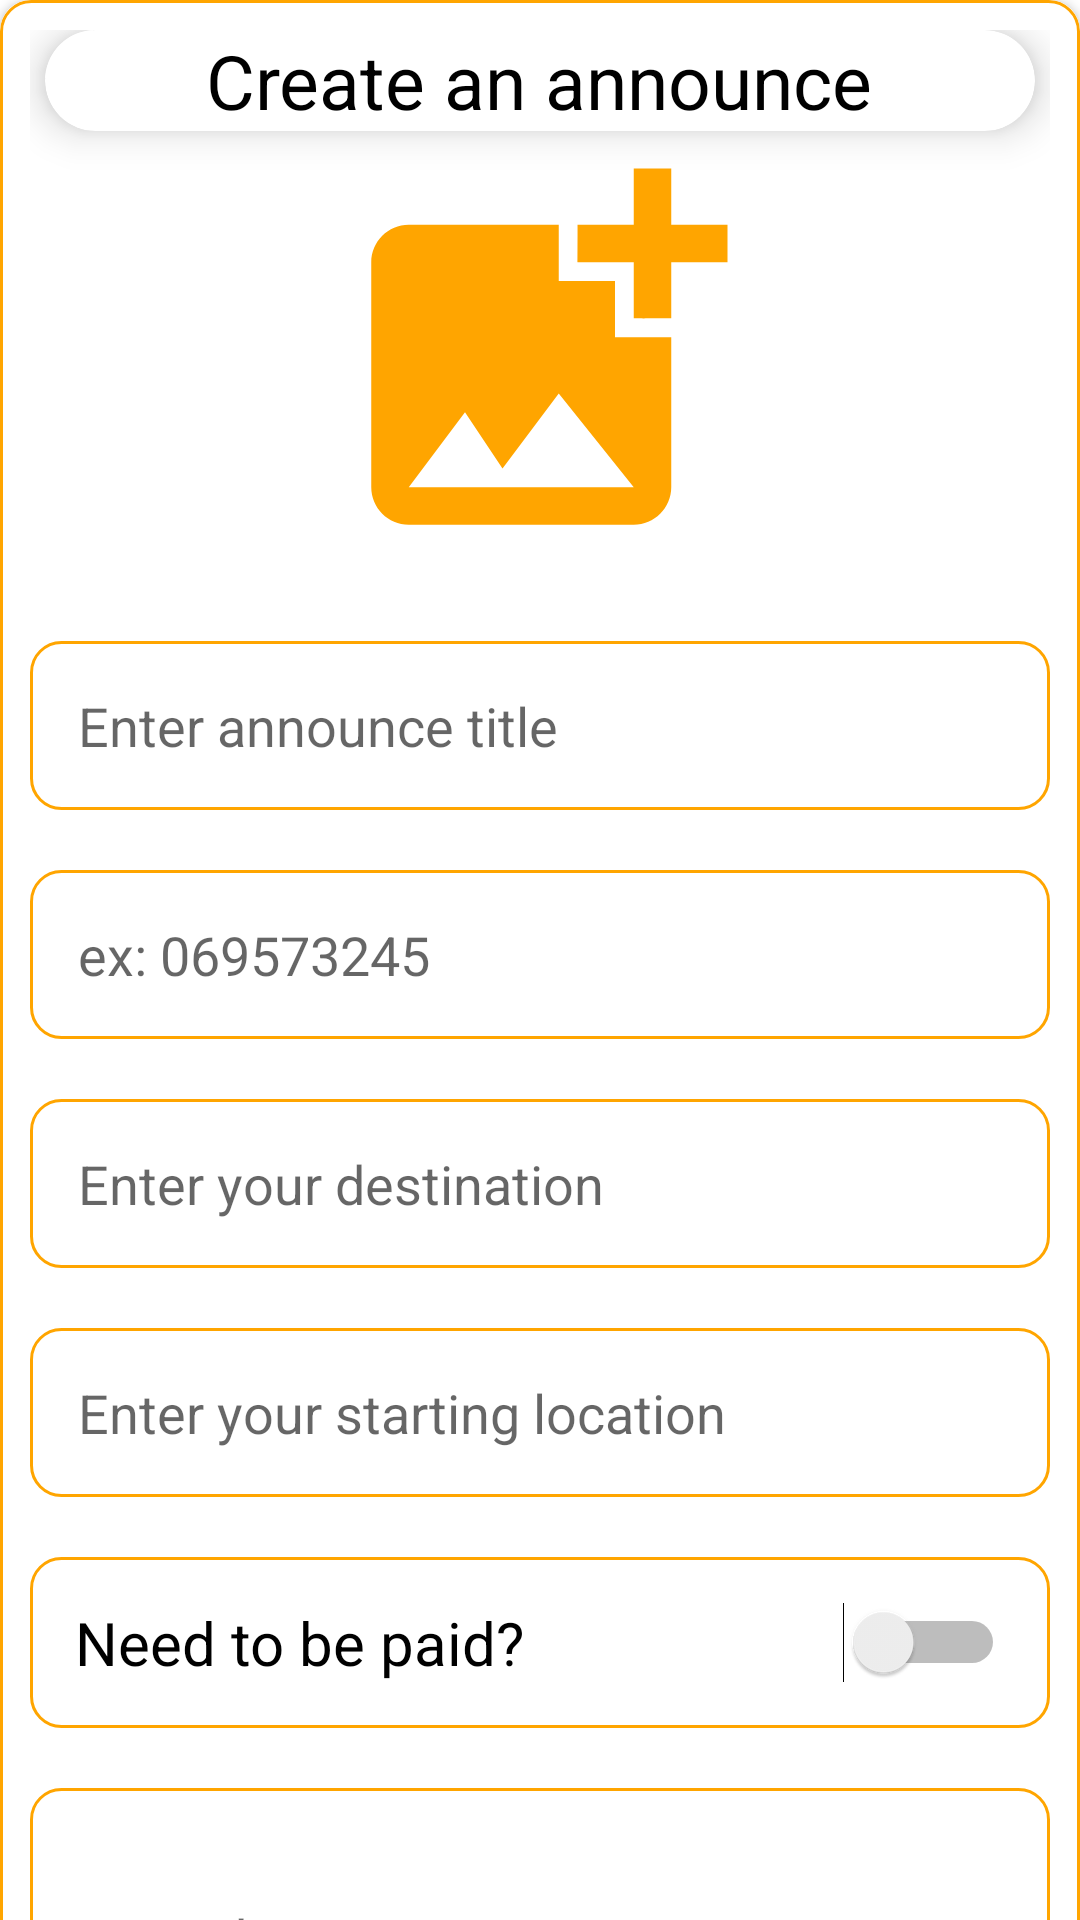

Produce the Android XML layout that renders to this screen, including the resource entries it uses.
<!-- AndroidManifest.xml: application theme Theme.GottaGo -->
<!-- res/layout/fragment_upload.xml -->
<?xml version="1.0" encoding="utf-8"?>
<ScrollView
    xmlns:android="http://schemas.android.com/apk/res/android"
    xmlns:app="http://schemas.android.com/apk/res-auto"
    xmlns:tools="http://schemas.android.com/tools"
    android:layout_width="match_parent"
    android:layout_height="wrap_content"
    tools:context=".Announces.UploadFragment"
    android:layout_margin="15dp"
    android:scrollbars="none">

    <androidx.cardview.widget.CardView
        android:layout_width="match_parent"
        android:layout_height="wrap_content"
        app:cardCornerRadius="10dp">

        <LinearLayout
            android:layout_width="match_parent"
            android:layout_height="wrap_content"
            android:orientation="vertical"
            android:layout_gravity="center_horizontal"
            android:padding="10dp"
            android:background="@drawable/roundedcorner">

            <androidx.cardview.widget.CardView
                android:layout_width="match_parent"
                android:layout_height="wrap_content"
                app:cardCornerRadius="20dp"
                app:cardElevation="8dp"
                android:layout_gravity="start"
                android:layout_marginLeft="5dp"
                android:layout_marginRight="5dp"
                >

                <ImageButton
                    android:layout_width="wrap_content"
                    android:layout_height="wrap_content"
                    android:id="@+id/backBtn"
                    android:padding="8dp"
                    android:src="@drawable/ic_backarrow"
                    android:background="@color/white"
                    />

                <TextView
                    android:layout_width="wrap_content"
                    android:layout_height="wrap_content"
                    android:id="@+id/detailOwner"
                    android:text="@string/uploadTitle"
                    android:textSize="25sp"
                    android:layout_gravity="center"
                    android:textColor="@color/black"/>

            </androidx.cardview.widget.CardView>

            <ImageView
                android:layout_width="match_parent"
                android:layout_height="150dp"
                android:src="@drawable/ic_addimage"
                android:id="@+id/uploadImage" />

            <EditText
                android:layout_width="match_parent"
                android:layout_height="match_parent"
                android:id="@+id/uploadTopic"
                android:background="@drawable/roundedcorner"
                android:layout_marginTop="20dp"
                android:padding="16dp"
                android:hint="@string/uploadInsertTitle"
                android:gravity="start|center_vertical"
                android:textColor="@color/orange"/>

            <EditText
                android:layout_width="match_parent"
                android:layout_height="match_parent"
                android:id="@+id/uploadNumber"
                android:inputType="phone"
                android:background="@drawable/roundedcorner"
                android:layout_marginTop="20dp"
                android:padding="16dp"
                android:hint="@string/uploadInsertNumber"
                android:gravity="start|center_vertical"
                android:textColor="@color/orange"/>

            <EditText
                android:id="@+id/uploadDest"
                android:layout_width="match_parent"
                android:layout_height="match_parent"
                android:layout_marginTop="20dp"
                android:background="@drawable/roundedcorner"
                android:gravity="start|center_vertical"
                android:hint="@string/uploadInsertDestination"
                android:padding="16dp"
                android:textColor="@color/orange" />

            <EditText
                android:id="@+id/uploadStart"
                android:layout_width="match_parent"
                android:layout_height="match_parent"
                android:layout_marginTop="20dp"
                android:background="@drawable/roundedcorner"
                android:gravity="start|center_vertical"
                android:hint="@string/uploadInsertStart"
                android:padding="16dp"
                android:textColor="@color/orange" />

            <Switch
                android:id="@+id/FeeSwitch"
                android:layout_width="fill_parent"
                android:layout_height="wrap_content"
                android:background="@drawable/roundedcorner"
                android:checked="false"
                android:drawableLeft="@drawable/ic_money"
                android:gravity="left"
                android:padding="15sp"
                android:text="Need to be paid?"
                android:layout_marginTop="20dp"
                android:textSize="20sp" />

            <EditText
                android:layout_width="match_parent"
                android:layout_height="100dp"
                android:id="@+id/uploadDesc"
                android:background="@drawable/roundedcorner"
                android:layout_marginTop="20dp"
                android:padding="16dp"
                android:hint="@string/uploadInsertDescription"
                android:gravity="start|center_vertical"
                android:textColor="@color/orange"/>

            <LinearLayout
                android:layout_width="match_parent"
                android:layout_height="wrap_content"
                android:orientation="horizontal">
            </LinearLayout>

            <Button
                android:layout_width="match_parent"
                android:layout_height="60dp"
                android:text="@string/uploadSaveButton"
                android:id="@+id/uploadSaveBtn"
                android:textSize="18sp"
                android:textColor="@color/black"
                android:layout_marginTop="20dp"
                android:background="@drawable/roundedcorner"
                android:backgroundTint="@color/orange"/>

        </LinearLayout>

    </androidx.cardview.widget.CardView>

</ScrollView>
<!-- resources referenced by this layout -->
<resources>
  <color name="black">#FF000000</color>
  <color name="orange">#FFA500</color>
  <color name="white">#FFFFFFFF</color>
  <!-- drawable ic_addimage (drawable) -->
  <vector android:height="24dp" android:tint="#FFA500"
      android:viewportHeight="24" android:viewportWidth="24"
      android:width="24dp" xmlns:android="http://schemas.android.com/apk/res/android">
      <path android:fillColor="@android:color/white" android:pathData="M19,7v2.99s-1.99,0.01 -2,0L17,7h-3s0.01,-1.99 0,-2h3L17,2h2v3h3v2h-3zM16,11L16,8h-3L13,5L5,5c-1.1,0 -2,0.9 -2,2v12c0,1.1 0.9,2 2,2h12c1.1,0 2,-0.9 2,-2v-8h-3zM5,19l3,-4 2,3 3,-4 4,5L5,19z"/>
  </vector>
  <!-- drawable roundedcorner (drawable) -->
  <?xml version="1.0" encoding="utf-8"?>
  <shape xmlns:android="http://schemas.android.com/apk/res/android"
      android:shape="rectangle">
      <corners android:radius="10dp"/>
      <stroke android:width="1dp" android:color="@color/orange"/>
  
  </shape>
  <string name="uploadInsertDescription">Enter description</string>
  <string name="uploadInsertDestination">Enter your destination</string>
  <string name="uploadInsertNumber">ex: 069573245</string>
  <string name="uploadInsertStart">Enter your starting location</string>
  <string name="uploadInsertTitle">Enter announce title</string>
  <string name="uploadSaveButton">Save</string>
  <string name="uploadTitle">Create an announce</string>
  <style name="Theme.GottaGo" parent="Theme.MaterialComponents.Light.NoActionBar">
          
          <item name="colorPrimary">@color/orange</item>
          <item name="colorPrimaryVariant">@color/orange</item>
          <item name="colorOnPrimary">@color/white</item>
          
          <item name="colorSecondary">@color/teal_200</item>
          <item name="colorSecondaryVariant">@color/teal_700</item>
          <item name="colorOnSecondary">@color/black</item>
          
          <item name="android:statusBarColor">?attr/colorPrimaryVariant</item>
          
      </style>
  <color name="teal_200">#FF03DAC5</color>
  <color name="teal_700">#FF018786</color>
</resources>
